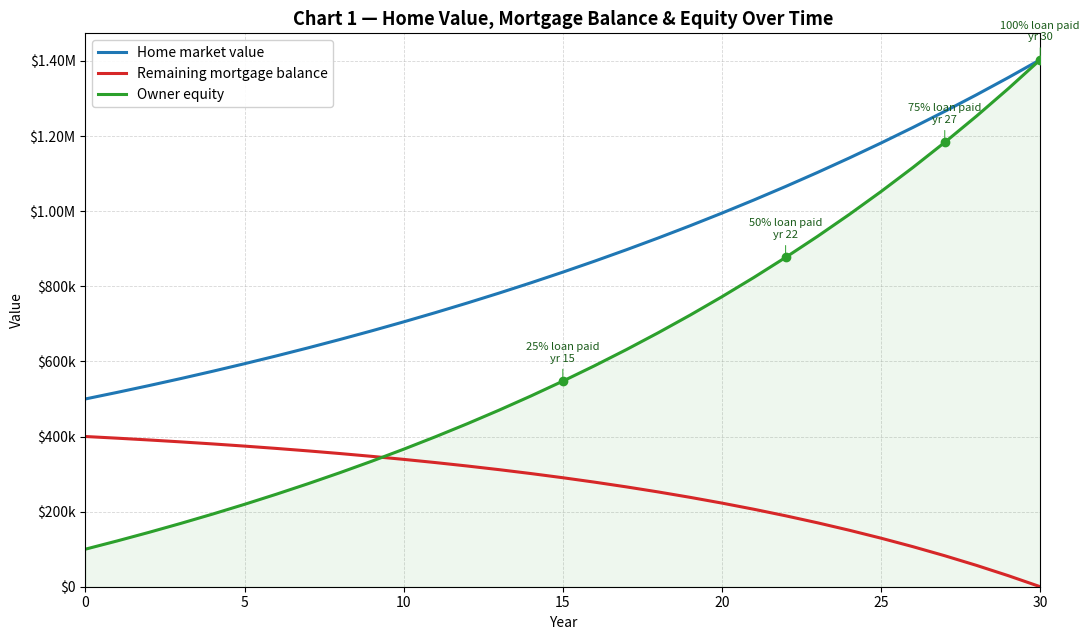
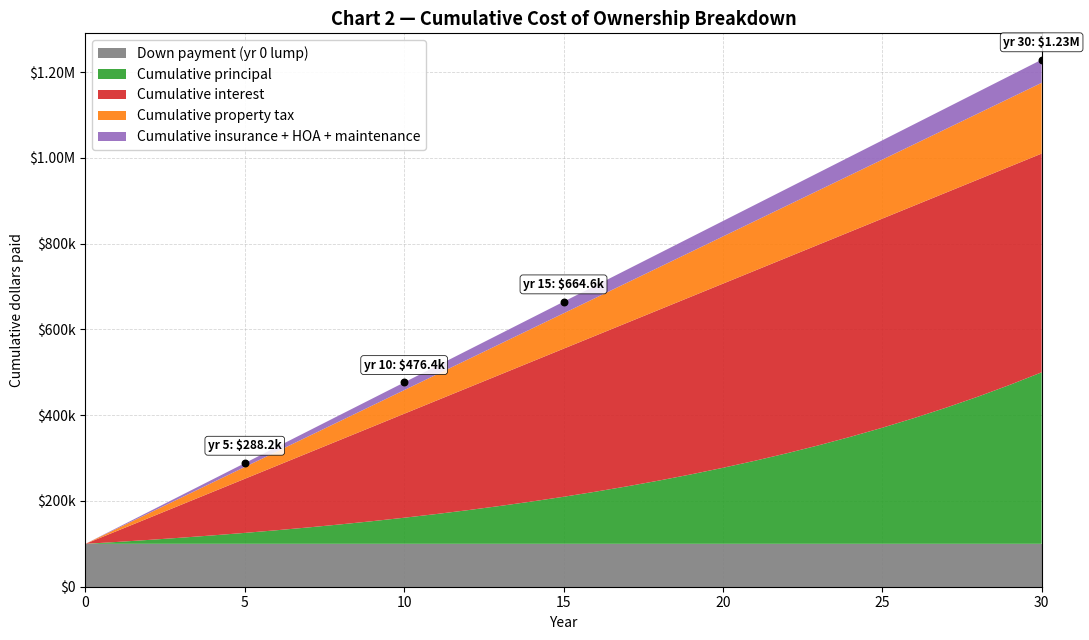
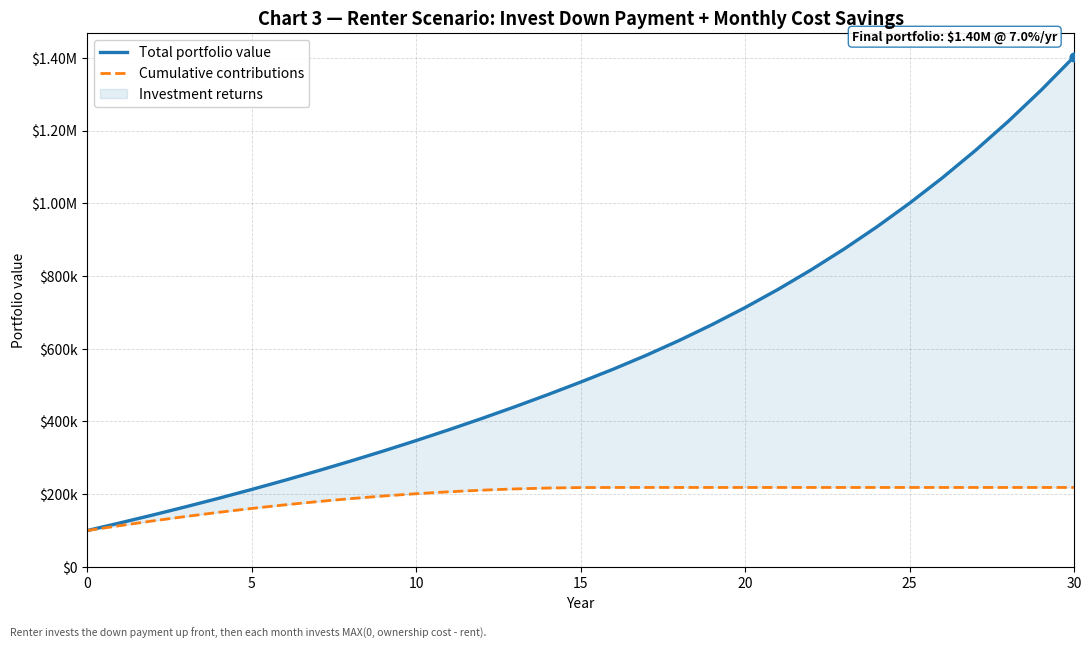
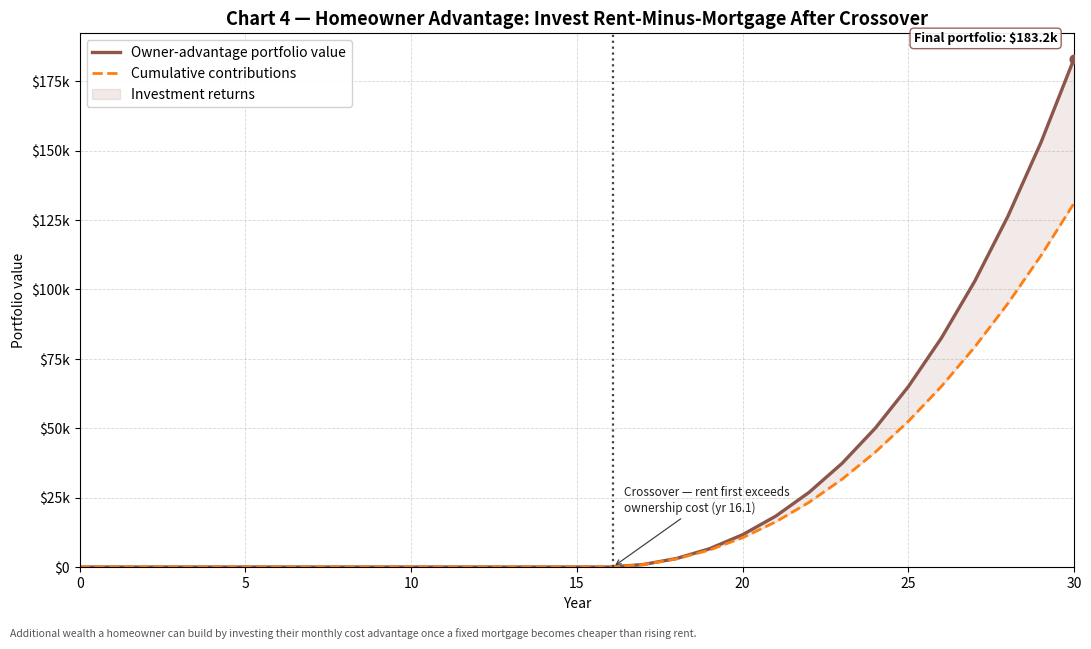

Source code (Python) for these figures, in order:
"""Charting layer for the buy-vs-rent evaluator.

This module renders the four financial-comparison charts from a pre-computed
``projection`` dict (built by the upstream projection module) and a ``params``
dict of input assumptions. It is a pure rendering layer: it performs no
financial modelling of its own beyond trivial derived quantities (e.g. summing
two cost arrays). All heavy lifting -- amortization, rent trajectory,
investment compounding, crossover detection -- happens upstream and is handed
in via ``projection``.

--------------------------------------------------------------------------
PROJECTION DICT SCHEMA (the upstream projection module MUST conform to this)
--------------------------------------------------------------------------

Conventions
-----------
- ``T``  = ``params["term_years"]`` (mortgage term in whole years).
- Annual arrays have length ``T + 1`` and are indexed by year 0..T, where
  index 0 is "today" (the moment of purchase) and index T is the end of the
  mortgage term. Year-0 values are the starting state (e.g. full loan balance,
  zero cumulative interest paid).
- Monthly arrays have length ``T * 12`` and are indexed by month 1..T*12
  (array index 0 == the first month after purchase). Monthly arrays are used
  only for fine-grained series (mortgage vs rent crossover, monthly DCA).
- All currency values are in **nominal dollars** (not inflation-adjusted)
  unless a key name says otherwise. Units are whole dollars (floats are fine).
- All arrays are 1-D ``numpy.ndarray`` of dtype float.

Required keys
-------------
years : float ndarray, shape (T+1,)
    The x-axis for all annual charts: [0, 1, 2, ..., T].

months : float ndarray, shape (T*12,)
    Month index for monthly series: [1, 2, ..., T*12]. Used internally; charts
    plot monthly series against ``months / 12.0`` so every chart shares a
    "years" x-axis.

# ---- Chart 1: house value / loan / equity (annual) --------------------------
home_value : float ndarray, shape (T+1,)
    Projected market value of the home at each year end, appreciation applied.
    Index 0 == purchase price.
loan_balance : float ndarray, shape (T+1,)
    Remaining mortgage principal at each year end. Index 0 == initial loan
    amount (purchase_price - down_payment). Index T should be ~0.
equity : float ndarray, shape (T+1,)
    Owner equity = home_value - loan_balance at each year end. Index 0 ==
    down_payment.

# ---- Chart 2: cumulative ownership cost components (annual) ------------------
cum_principal : float ndarray, shape (T+1,)
    Cumulative principal paid through end of each year. Index 0 == 0.
cum_interest : float ndarray, shape (T+1,)
    Cumulative mortgage interest paid through end of each year. Index 0 == 0.
cum_property_tax : float ndarray, shape (T+1,)
    Cumulative property tax paid. Index 0 == 0.
cum_insurance_hoa : float ndarray, shape (T+1,)
    Cumulative "other carrying costs" = home insurance + HOA + maintenance,
    paid through end of each year. Index 0 == 0. (Maintenance is folded in here
    by the projection engine so the cost stack reflects true cash outlay.)
    Note: the down-payment lump and closing costs are NOT included here; the
    down payment is drawn separately at year 0 from ``params``/derived values.

# ---- Charts 3 & 4: monthly cost comparison ----------------------------------
monthly_ownership_cost : float ndarray, shape (T*12,)
    Total monthly cost of ownership each month = P&I + property tax + insurance
    + HOA (+ PMI if modelled upstream). Used to compare against rent.
monthly_rent : float ndarray, shape (T*12,)
    Projected monthly rent each month (rent growth compounded). Used to compare
    against ownership cost.

# ---- Chart 3: renter scenario investment portfolio (annual) -----------------
renter_portfolio : float ndarray, shape (T+1,)
    Total portfolio value of the renter scenario at each year end. Built
    upstream from: down payment (+ closing costs, if modelled) invested at
    year 0, plus monthly DCA of MAX(0, ownership_cost - rent), compounded at
    the investment return rate. Index 0 == initial lump sum invested.
renter_contributions : float ndarray, shape (T+1,)
    Cumulative dollars contributed (principal only, no returns) in the renter
    scenario. Index 0 == initial lump sum.
    The "returns" series is derived in-chart as portfolio - contributions.

# ---- Chart 4: homeowner-advantage investment portfolio (annual) -------------
owner_adv_portfolio : float ndarray, shape (T+1,)
    Total portfolio value from investing MAX(0, rent - ownership_cost) each
    month (only positive after the crossover), compounded at the investment
    return rate. Index 0 == 0. If rent never exceeds ownership cost, this is
    all zeros.
owner_adv_contributions : float ndarray, shape (T+1,)
    Cumulative contributions for the homeowner-advantage scenario. Index 0 == 0.

Optional keys
-------------
crossover_month : int or None
    1-based month index at which monthly_rent first exceeds
    monthly_ownership_cost, or None if it never does. If omitted/None, the
    charts derive it from the monthly arrays.

--------------------------------------------------------------------------
PARAMS DICT (assumptions; only the keys read here are required)
--------------------------------------------------------------------------
term_years : int                 -- mortgage term, drives array lengths.
down_payment : float             -- down payment dollars (year-0 lump in chart 2).
purchase_price : float           -- used for context/annotations (optional).
closing_costs : float            -- optional; if present and the renter scenario
                                    invested it, included in the year-0 lump note.
investment_return_rate : float   -- annual rate (e.g. 0.07); annotation only.
currency_symbol : str            -- optional, defaults to "$".

Any additional params keys are ignored by this module.

--------------------------------------------------------------------------
ENTRY POINT
--------------------------------------------------------------------------
    generate_charts(projection, params, out_dir) -> list[str]
returns the list of 4 saved PNG file paths in chart order [1, 2, 3, 4].
"""

from __future__ import annotations

import os

import matplotlib

matplotlib.use("Agg")  # non-interactive backend: savefig only, no display.

import matplotlib.pyplot as plt
import matplotlib.ticker as mticker
import numpy as np


# --------------------------------------------------------------------------- #
# Formatting helpers
# --------------------------------------------------------------------------- #
def _money_formatter(symbol: str = "$") -> mticker.FuncFormatter:
    """Return a tick formatter rendering dollars as $X, $Xk, or $X.XM."""

    def _fmt(value: float, _pos=None) -> str:
        sign = "-" if value < 0 else ""
        v = abs(value)
        if v >= 1_000_000:
            return f"{sign}{symbol}{v / 1_000_000:.2f}M"
        if v >= 1_000:
            return f"{sign}{symbol}{v / 1_000:.0f}k"
        return f"{sign}{symbol}{v:.0f}"

    return mticker.FuncFormatter(_fmt)


def _money_str(value: float, symbol: str = "$") -> str:
    """Compact one-off money string for annotations."""
    sign = "-" if value < 0 else ""
    v = abs(value)
    if v >= 1_000_000:
        return f"{sign}{symbol}{v / 1_000_000:.2f}M"
    if v >= 1_000:
        return f"{sign}{symbol}{v / 1_000:.1f}k"
    return f"{sign}{symbol}{v:,.0f}"


def _style_axes(ax, symbol: str) -> None:
    """Apply shared styling (grid + money y-axis) to an axes."""
    ax.yaxis.set_major_formatter(_money_formatter(symbol))
    ax.grid(True, which="major", linestyle="--", linewidth=0.6, alpha=0.5)
    ax.set_axisbelow(True)


def _require(projection: dict, key: str, expected_len: int) -> np.ndarray:
    """Fetch a required projection array and validate its length."""
    if key not in projection:
        raise KeyError(f"projection is missing required key '{key}'")
    arr = np.asarray(projection[key], dtype=float)
    if arr.shape[0] != expected_len:
        raise ValueError(
            f"projection['{key}'] has length {arr.shape[0]}, expected {expected_len}"
        )
    return arr


def _detect_crossover(monthly_rent: np.ndarray, monthly_cost: np.ndarray) -> int | None:
    """Return 1-based month where rent first exceeds ownership cost, else None."""
    mask = monthly_rent > monthly_cost
    idx = np.argmax(mask)
    if mask[idx]:
        return int(idx) + 1  # convert 0-based index to 1-based month
    return None


# --------------------------------------------------------------------------- #
# Chart 1: House value, loan balance, equity
# --------------------------------------------------------------------------- #
def _chart_house_value(projection, params, out_dir, symbol) -> str:
    T = int(params["term_years"])
    years = _require(projection, "years", T + 1)
    home_value = _require(projection, "home_value", T + 1)
    loan_balance = _require(projection, "loan_balance", T + 1)
    equity = _require(projection, "equity", T + 1)

    fig, ax = plt.subplots(figsize=(11, 6.5))

    ax.plot(years, home_value, color="#1f77b4", lw=2.2, label="Home market value")
    ax.plot(years, loan_balance, color="#d62728", lw=2.2, label="Remaining mortgage balance")
    ax.plot(years, equity, color="#2ca02c", lw=2.2, label="Owner equity")
    ax.fill_between(years, equity, 0, color="#2ca02c", alpha=0.08)

    # Equity milestones expressed as % of the home being "owned" (equity/value).
    # We annotate the first year equity reaches 25/50/75/100% of the home value,
    # plus the year the loan is fully paid (balance ~ 0).
    initial_loan = loan_balance[0] if loan_balance[0] > 0 else np.nan
    for pct in (0.25, 0.50, 0.75, 1.00):
        # "% paid off" measured against the original loan principal.
        paid_off = (initial_loan - loan_balance) / initial_loan if initial_loan else np.zeros_like(loan_balance)
        reached = np.argmax(paid_off >= pct - 1e-9)
        if paid_off[reached] >= pct - 1e-9 and not (pct == 0.25 and reached == 0):
            yx = years[reached]
            ey = equity[reached]
            ax.scatter([yx], [ey], color="#2ca02c", zorder=5, s=36)
            ax.annotate(
                f"{int(pct * 100)}% loan paid\nyr {yx:.0f}",
                xy=(yx, ey),
                xytext=(0, 14),
                textcoords="offset points",
                ha="center",
                fontsize=8,
                color="#1a5c1a",
                arrowprops=dict(arrowstyle="-", color="#2ca02c", lw=0.7),
            )

    ax.set_title("Chart 1 — Home Value, Mortgage Balance & Equity Over Time", fontsize=13, fontweight="bold")
    ax.set_xlabel("Year")
    ax.set_ylabel("Value")
    ax.set_xlim(0, T)
    ax.set_ylim(bottom=0)
    _style_axes(ax, symbol)
    ax.legend(loc="upper left", framealpha=0.9)

    path = os.path.join(out_dir, "chart1_house_value.png")
    fig.tight_layout()
    fig.savefig(path, dpi=130)
    plt.close(fig)
    return path


# --------------------------------------------------------------------------- #
# Chart 2: Cumulative cost of ownership breakdown
# --------------------------------------------------------------------------- #
def _chart_cost_breakdown(projection, params, out_dir, symbol) -> str:
    T = int(params["term_years"])
    years = _require(projection, "years", T + 1)
    cum_principal = _require(projection, "cum_principal", T + 1)
    cum_interest = _require(projection, "cum_interest", T + 1)
    cum_tax = _require(projection, "cum_property_tax", T + 1)
    cum_ins_hoa = _require(projection, "cum_insurance_hoa", T + 1)
    down_payment = float(params.get("down_payment", 0.0))

    fig, ax = plt.subplots(figsize=(11, 6.5))

    # Down payment is a year-0 lump that sits beneath every other component so
    # the stack reflects true cumulative cash outlay from day one.
    dp_layer = np.full_like(years, down_payment)

    layers = [
        (dp_layer, "Down payment (yr 0 lump)", "#7f7f7f"),
        (cum_principal, "Cumulative principal", "#2ca02c"),
        (cum_interest, "Cumulative interest", "#d62728"),
        (cum_tax, "Cumulative property tax", "#ff7f0e"),
        (cum_ins_hoa, "Cumulative insurance + HOA + maintenance", "#9467bd"),
    ]
    stack = ax.stackplot(
        years,
        *[layer for layer, _, _ in layers],
        labels=[lbl for _, lbl, _ in layers],
        colors=[c for _, _, c in layers],
        alpha=0.9,
    )

    total = dp_layer + cum_principal + cum_interest + cum_tax + cum_ins_hoa

    # Total-cost-of-ownership annotations at key milestones.
    milestones = [y for y in (5, 10, 15, T) if y <= T]
    milestones = sorted(set(milestones))
    for y in milestones:
        tot = total[y]
        ax.scatter([y], [tot], color="black", zorder=6, s=22)
        ax.annotate(
            f"yr {y}: {_money_str(tot, symbol)}",
            xy=(y, tot),
            xytext=(0, 10),
            textcoords="offset points",
            ha="center",
            fontsize=8.5,
            fontweight="bold",
            bbox=dict(boxstyle="round,pad=0.25", fc="white", ec="black", alpha=0.85, lw=0.6),
        )

    ax.set_title("Chart 2 — Cumulative Cost of Ownership Breakdown", fontsize=13, fontweight="bold")
    ax.set_xlabel("Year")
    ax.set_ylabel("Cumulative dollars paid")
    ax.set_xlim(0, T)
    ax.set_ylim(bottom=0)
    _style_axes(ax, symbol)
    ax.legend(loc="upper left", framealpha=0.9)

    path = os.path.join(out_dir, "chart2_cost_breakdown.png")
    fig.tight_layout()
    fig.savefig(path, dpi=130)
    plt.close(fig)
    return path


# --------------------------------------------------------------------------- #
# Chart 3: Renter scenario investment growth
# --------------------------------------------------------------------------- #
def _chart_renter_investment(projection, params, out_dir, symbol) -> str:
    T = int(params["term_years"])
    years = _require(projection, "years", T + 1)
    portfolio = _require(projection, "renter_portfolio", T + 1)
    contributions = _require(projection, "renter_contributions", T + 1)
    returns = portfolio - contributions  # derived growth component

    fig, ax = plt.subplots(figsize=(11, 6.5))

    ax.plot(years, portfolio, color="#1f77b4", lw=2.4, label="Total portfolio value")
    ax.plot(years, contributions, color="#ff7f0e", lw=2.0, ls="--", label="Cumulative contributions")
    ax.fill_between(years, contributions, portfolio, color="#1f77b4", alpha=0.12, label="Investment returns")

    final_val = portfolio[-1]
    ret_rate = params.get("investment_return_rate")
    rate_note = f" @ {ret_rate * 100:.1f}%/yr" if isinstance(ret_rate, (int, float)) else ""
    ax.scatter([years[-1]], [final_val], color="#1f77b4", zorder=6, s=40)
    ax.annotate(
        f"Final portfolio: {_money_str(final_val, symbol)}{rate_note}",
        xy=(years[-1], final_val),
        xytext=(-12, 12),
        textcoords="offset points",
        ha="right",
        fontsize=9,
        fontweight="bold",
        bbox=dict(boxstyle="round,pad=0.3", fc="white", ec="#1f77b4", alpha=0.9),
    )

    ax.set_title(
        "Chart 3 — Renter Scenario: Invest Down Payment + Monthly Cost Savings",
        fontsize=13,
        fontweight="bold",
    )
    ax.set_xlabel("Year")
    ax.set_ylabel("Portfolio value")
    ax.set_xlim(0, T)
    ax.set_ylim(bottom=0)
    _style_axes(ax, symbol)
    ax.legend(loc="upper left", framealpha=0.9)
    fig.text(
        0.012,
        0.012,
        "Renter invests the down payment up front, then each month invests MAX(0, ownership cost - rent).",
        fontsize=7.5,
        color="#555555",
    )

    path = os.path.join(out_dir, "chart3_renter_investment.png")
    fig.tight_layout(rect=(0, 0.03, 1, 1))
    fig.savefig(path, dpi=130)
    plt.close(fig)
    return path


# --------------------------------------------------------------------------- #
# Chart 4: Homeowner-advantage investment growth
# --------------------------------------------------------------------------- #
def _chart_owner_advantage(projection, params, out_dir, symbol) -> str:
    T = int(params["term_years"])
    years = _require(projection, "years", T + 1)
    portfolio = _require(projection, "owner_adv_portfolio", T + 1)
    contributions = _require(projection, "owner_adv_contributions", T + 1)
    monthly_rent = _require(projection, "monthly_rent", T * 12)
    monthly_cost = _require(projection, "monthly_ownership_cost", T * 12)

    crossover_month = projection.get("crossover_month")
    if crossover_month is None:
        crossover_month = _detect_crossover(monthly_rent, monthly_cost)

    fig, ax = plt.subplots(figsize=(11, 6.5))

    never_crosses = crossover_month is None or float(portfolio[-1]) <= 0.0

    if never_crosses:
        # Edge case: rent never overtakes ownership cost -> flat zero line + note.
        ax.plot(years, np.zeros_like(years), color="#8c564b", lw=2.2, label="Owner-advantage portfolio ($0)")
        ax.set_ylim(0, 1)
        ax.set_yticks([0])  # avoid misleading fractional-dollar ticks on an empty axis
        ax.text(
            T / 2.0,
            0.5,
            "With the given rent-growth rate, rent does not exceed total\n"
            "mortgage/ownership costs during the term, so the homeowner has\n"
            "no monthly cost advantage to invest. This chart would become\n"
            "relevant if rent growth accelerates or interest rates rise.",
            ha="center",
            va="center",
            fontsize=10,
            color="#8c564b",
            bbox=dict(boxstyle="round,pad=0.5", fc="#fdf3ef", ec="#8c564b", alpha=0.9),
        )
    else:
        ax.plot(years, portfolio, color="#8c564b", lw=2.4, label="Owner-advantage portfolio value")
        ax.plot(years, contributions, color="#ff7f0e", lw=2.0, ls="--", label="Cumulative contributions")
        ax.fill_between(years, contributions, portfolio, color="#8c564b", alpha=0.12, label="Investment returns")

        crossover_year = crossover_month / 12.0
        ax.axvline(crossover_year, color="#444444", ls=":", lw=1.6)
        ax.annotate(
            f"Crossover — rent first exceeds\nownership cost (yr {crossover_year:.1f})",
            xy=(crossover_year, 0),
            xytext=(8, 40),
            textcoords="offset points",
            fontsize=8.5,
            color="#222222",
            arrowprops=dict(arrowstyle="->", color="#444444", lw=0.9),
        )

        final_val = portfolio[-1]
        ax.scatter([years[-1]], [final_val], color="#8c564b", zorder=6, s=40)
        ax.annotate(
            f"Final portfolio: {_money_str(final_val, symbol)}",
            xy=(years[-1], final_val),
            xytext=(-12, 12),
            textcoords="offset points",
            ha="right",
            fontsize=9,
            fontweight="bold",
            bbox=dict(boxstyle="round,pad=0.3", fc="white", ec="#8c564b", alpha=0.9),
        )
        ax.set_ylim(bottom=0)

    ax.set_title(
        "Chart 4 — Homeowner Advantage: Invest Rent-Minus-Mortgage After Crossover",
        fontsize=13,
        fontweight="bold",
    )
    ax.set_xlabel("Year")
    ax.set_ylabel("Portfolio value")
    ax.set_xlim(0, T)
    _style_axes(ax, symbol)
    ax.legend(loc="upper left", framealpha=0.9)
    fig.text(
        0.012,
        0.012,
        "Additional wealth a homeowner can build by investing their monthly cost advantage "
        "once a fixed mortgage becomes cheaper than rising rent.",
        fontsize=7.5,
        color="#555555",
    )

    path = os.path.join(out_dir, "chart4_owner_advantage.png")
    fig.tight_layout(rect=(0, 0.03, 1, 1))
    fig.savefig(path, dpi=130)
    plt.close(fig)
    return path


# --------------------------------------------------------------------------- #
# Public entry point
# --------------------------------------------------------------------------- #
def generate_charts(projection: dict, params: dict, out_dir: str) -> list[str]:
    """Render all four buy-vs-rent charts to ``out_dir``.

    Parameters
    ----------
    projection : dict
        Year/month-by-year numpy arrays conforming to the schema in the module
        docstring.
    params : dict
        Input assumptions. Must include ``term_years``; ``down_payment`` is used
        in chart 2; other keys are optional annotations.
    out_dir : str
        Output directory for PNGs (created if it does not exist).

    Returns
    -------
    list[str]
        Absolute/relative paths of the four saved PNGs, in chart order 1..4.
    """
    if "term_years" not in params:
        raise KeyError("params must include 'term_years'")
    os.makedirs(out_dir, exist_ok=True)
    symbol = str(params.get("currency_symbol", "$"))

    paths = [
        _chart_house_value(projection, params, out_dir, symbol),
        _chart_cost_breakdown(projection, params, out_dir, symbol),
        _chart_renter_investment(projection, params, out_dir, symbol),
        _chart_owner_advantage(projection, params, out_dir, symbol),
    ]
    return paths


# --------------------------------------------------------------------------- #
# Standalone self-test: build a synthetic projection and render all 4 charts.
# --------------------------------------------------------------------------- #
def _build_synthetic_projection(params: dict) -> dict:
    """Construct a small but internally-consistent projection for testing."""
    T = int(params["term_years"])
    n = T * 12
    months = np.arange(1, n + 1, dtype=float)
    years = np.arange(0, T + 1, dtype=float)

    price = params["purchase_price"]
    down = params["down_payment"]
    loan0 = price - down
    annual_rate = params["mortgage_rate"]
    mrate = annual_rate / 12.0
    appr = params["appreciation_rate"]
    invest = params["investment_return_rate"]
    mrate_inv = (1 + invest) ** (1 / 12) - 1

    # Amortization (monthly), then sample to annual.
    pmt = loan0 * (mrate * (1 + mrate) ** n) / ((1 + mrate) ** n - 1)
    bal = loan0
    m_principal = np.zeros(n)
    m_interest = np.zeros(n)
    m_balance = np.zeros(n)
    for i in range(n):
        intr = bal * mrate
        prin = pmt - intr
        bal = max(0.0, bal - prin)
        m_principal[i] = prin
        m_interest[i] = intr
        m_balance[i] = bal

    # Other monthly ownership costs.
    m_tax = np.full(n, price * params["property_tax_rate"] / 12.0)
    m_ins_hoa = np.full(n, (params["insurance_annual"] / 12.0) + params["hoa_monthly"])
    monthly_ownership_cost = pmt + m_tax + m_ins_hoa

    # Rent trajectory: grows annually, applied monthly.
    rent0 = params["rent_monthly"]
    rent_growth = params["rent_growth_rate"]
    year_of_month = (months - 1) // 12
    monthly_rent = rent0 * (1 + rent_growth) ** year_of_month

    # Annual home value / balance / equity.
    home_value = price * (1 + appr) ** years
    loan_balance = np.concatenate(([loan0], m_balance[11::12]))
    equity = home_value - loan_balance

    # Annual cumulative cost components (sampled at each year end).
    def _cum_annual(monthly_arr):
        cum = np.cumsum(monthly_arr)
        return np.concatenate(([0.0], cum[11::12]))

    cum_principal = _cum_annual(m_principal)
    cum_interest = _cum_annual(m_interest)
    cum_property_tax = _cum_annual(m_tax)
    cum_insurance_hoa = _cum_annual(m_ins_hoa)

    # Renter portfolio: lump (down payment) at month 0, then DCA of cost - rent.
    renter_contrib_monthly = np.maximum(0.0, monthly_ownership_cost - monthly_rent)
    bal_r = down
    contrib_r = down
    renter_portfolio = [down]
    renter_contributions = [down]
    for i in range(n):
        bal_r = bal_r * (1 + mrate_inv) + renter_contrib_monthly[i]
        contrib_r += renter_contrib_monthly[i]
        if (i + 1) % 12 == 0:
            renter_portfolio.append(bal_r)
            renter_contributions.append(contrib_r)
    renter_portfolio = np.array(renter_portfolio)
    renter_contributions = np.array(renter_contributions)

    # Owner-advantage portfolio: DCA of rent - cost (positive after crossover).
    owner_contrib_monthly = np.maximum(0.0, monthly_rent - monthly_ownership_cost)
    bal_o = 0.0
    contrib_o = 0.0
    owner_portfolio = [0.0]
    owner_contributions = [0.0]
    for i in range(n):
        bal_o = bal_o * (1 + mrate_inv) + owner_contrib_monthly[i]
        contrib_o += owner_contrib_monthly[i]
        if (i + 1) % 12 == 0:
            owner_portfolio.append(bal_o)
            owner_contributions.append(contrib_o)
    owner_adv_portfolio = np.array(owner_portfolio)
    owner_adv_contributions = np.array(owner_contributions)

    crossover_month = _detect_crossover(monthly_rent, monthly_ownership_cost)

    return {
        "years": years,
        "months": months,
        "home_value": home_value,
        "loan_balance": loan_balance,
        "equity": equity,
        "cum_principal": cum_principal,
        "cum_interest": cum_interest,
        "cum_property_tax": cum_property_tax,
        "cum_insurance_hoa": cum_insurance_hoa,
        "monthly_ownership_cost": monthly_ownership_cost,
        "monthly_rent": monthly_rent,
        "renter_portfolio": renter_portfolio,
        "renter_contributions": renter_contributions,
        "owner_adv_portfolio": owner_adv_portfolio,
        "owner_adv_contributions": owner_adv_contributions,
        "crossover_month": crossover_month,
    }


if __name__ == "__main__":
    demo_params = {
        "term_years": 30,
        "purchase_price": 500_000.0,
        "down_payment": 100_000.0,
        "closing_costs": 10_000.0,
        "mortgage_rate": 0.065,
        "property_tax_rate": 0.011,
        "insurance_annual": 1_800.0,
        "hoa_monthly": 0.0,
        "appreciation_rate": 0.035,
        "rent_monthly": 2_000.0,
        "rent_growth_rate": 0.03,
        "investment_return_rate": 0.07,
        "currency_symbol": "$",
    }
    demo_projection = _build_synthetic_projection(demo_params)
    out = generate_charts(demo_projection, demo_params, "./_chart_preview")
    print("Rendered charts:")
    for p in out:
        print("  ", os.path.abspath(p))
